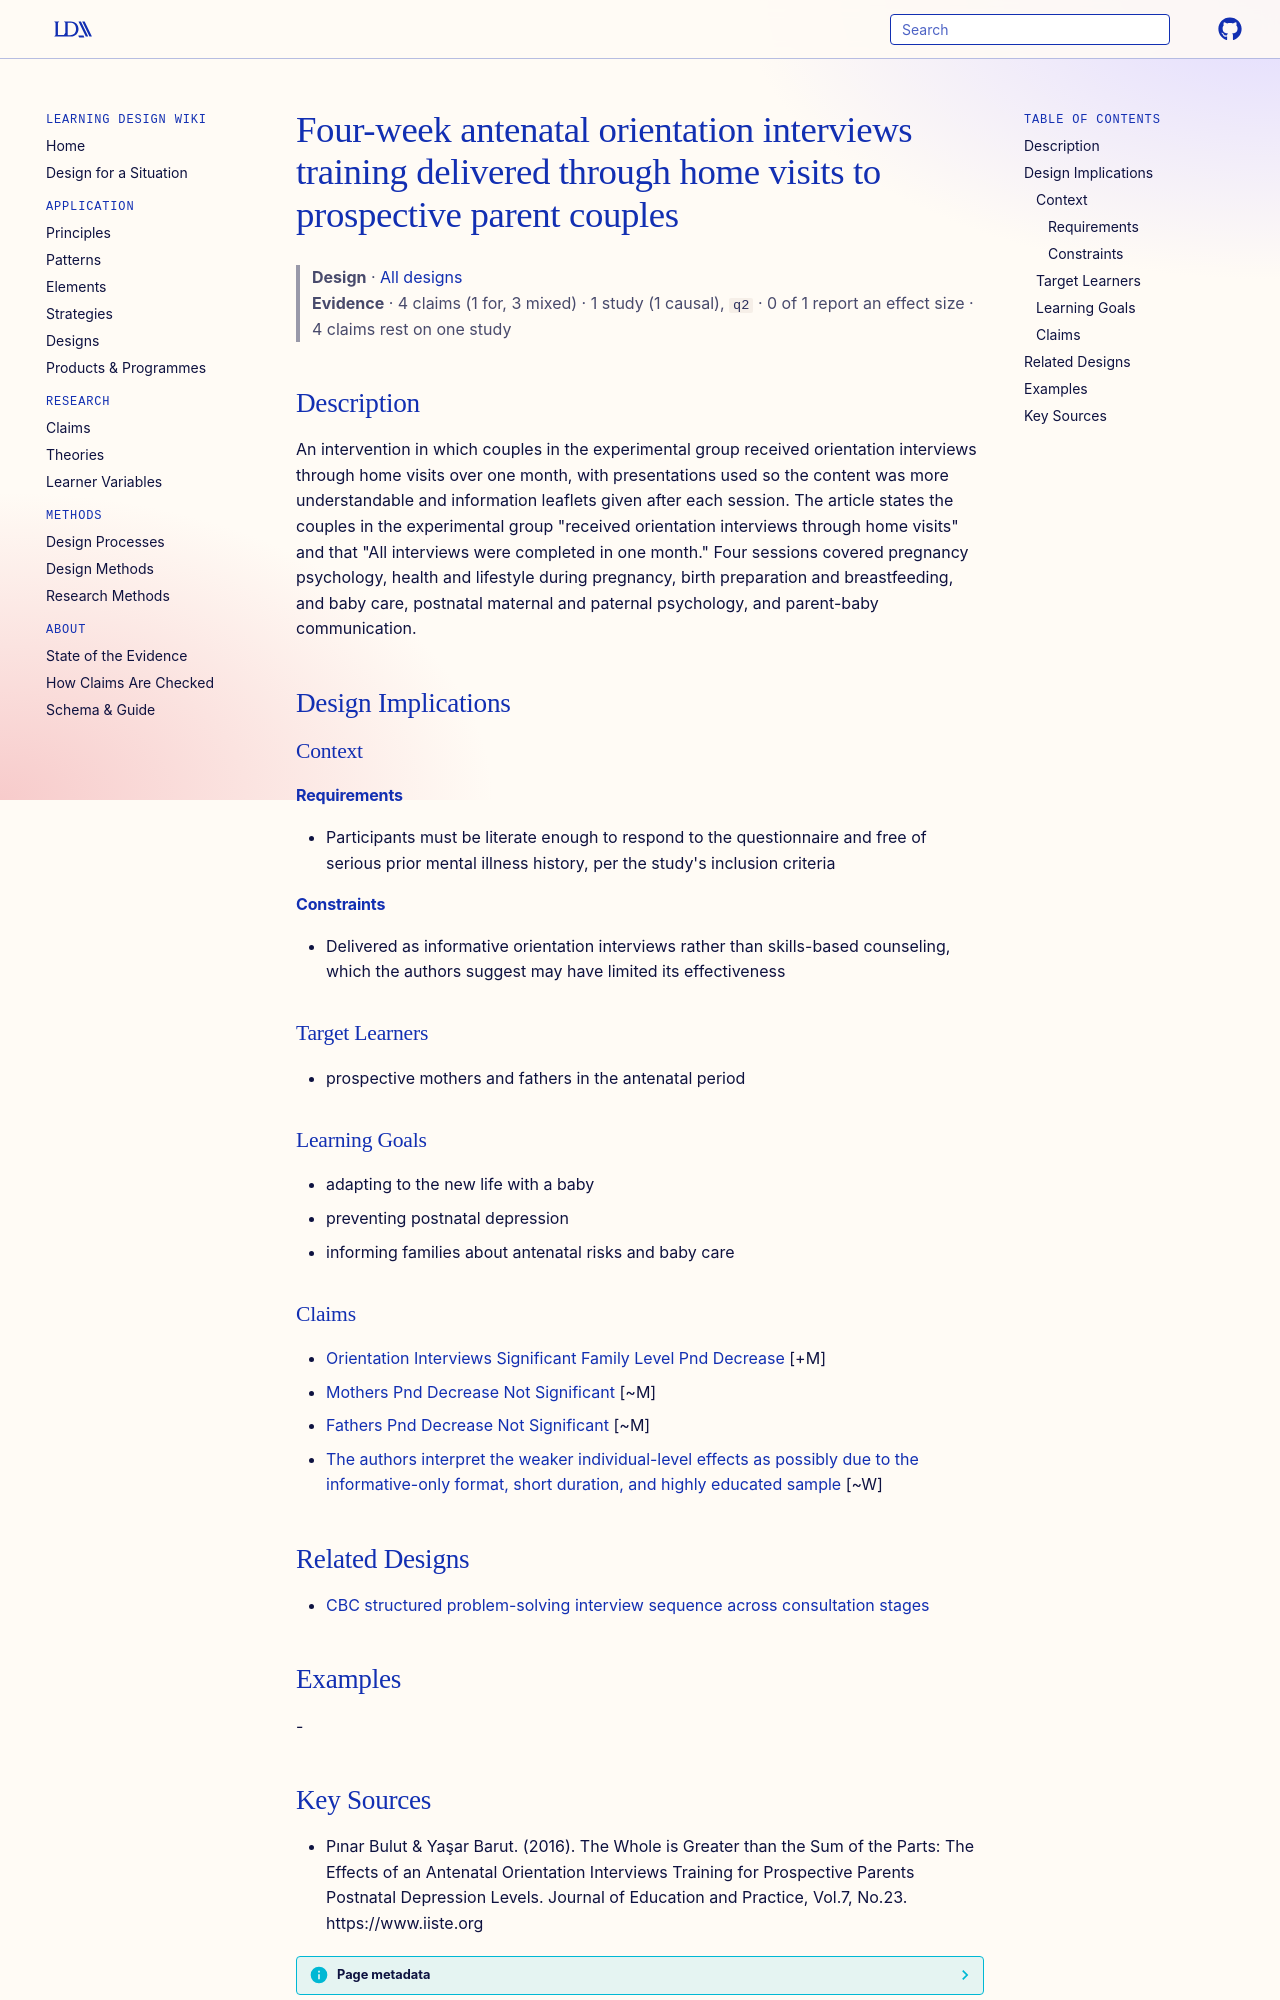

repository: Learning-Design-Alliance/learning-wiki · page: designs/antenatal-orientation-interviews-training/index.html · generator: mkdocs

---
type: design
id: antenatal-orientation-interviews-training
title: Four-week antenatal orientation interviews training delivered through home visits to prospective parent couples
description: An intervention in which couples in the experimental group received orientation interviews through home visits over one month, with presentations used so the content was more understandable and information leaflets gi...
status: review
generated:
  by: "process:settle-candidates"
  at: 2026-11-01
sources:
  - id: pınar-bulut-yaşar-barut-2016
    resource: "https://www.iiste.org"
    title: "Pınar Bulut & Yaşar Barut. (2016). The Whole is Greater than the Sum of the Parts: The Effects of an Antenatal Orientation Interviews Training for Prospective Parents Postnatal Depression Levels. Journal of Education and Practice, Vol.7, No.23. https://www.iiste.org"
    author: "Pınar Bulut & Yaşar Barut"
---

# Four-week antenatal orientation interviews training delivered through home visits to prospective parent couples

> **Design** · [All designs](index.md)
> **Evidence** · 4 claims (1 for, 3 mixed) · 1 study (1 causal), `q2` · 0 of 1 report an effect size · 4 claims rest on one study

## Description
An intervention in which couples in the experimental group received orientation interviews through home visits over one month, with presentations used so the content was more understandable and information leaflets given after each session. The article states the couples in the experimental group "received orientation interviews through home visits" and that "All interviews were completed in one month." Four sessions covered pregnancy psychology, health and lifestyle during pregnancy, birth preparation and breastfeeding, and baby care, postnatal maternal and paternal psychology, and parent-baby communication.

## Design Implications

### Context
#### Requirements
- Participants must be literate enough to respond to the questionnaire and free of serious prior mental illness history, per the study's inclusion criteria
#### Constraints
- Delivered as informative orientation interviews rather than skills-based counseling, which the authors suggest may have limited its effectiveness

### Target Learners
- prospective mothers and fathers in the antenatal period

### Learning Goals
- adapting to the new life with a baby
- preventing postnatal depression
- informing families about antenatal risks and baby care

### Claims

- [Orientation Interviews Significant Family Level Pnd Decrease](../claims/orientation-interviews-significant-family-level-pnd-decrease.md) [+M]
- [Mothers Pnd Decrease Not Significant](../claims/mothers-pnd-decrease-not-significant.md) [~M]
- [Fathers Pnd Decrease Not Significant](../claims/fathers-pnd-decrease-not-significant.md) [~M]
- [The authors interpret the weaker individual-level effects as possibly due to the informative-only format, short duration, and highly educated sample](../claims/authors-explanations-weak-individual-effects.md) [~W]

## Related Designs

- [CBC structured problem-solving interview sequence across consultation stages](cbc-structured-problem-solving-interviews.md)

## Examples
-
